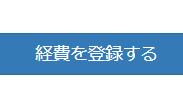
Task: 空のプロジェクト
Workflow: 経費登録処理

Step 1: click on the link '経費を登録する'

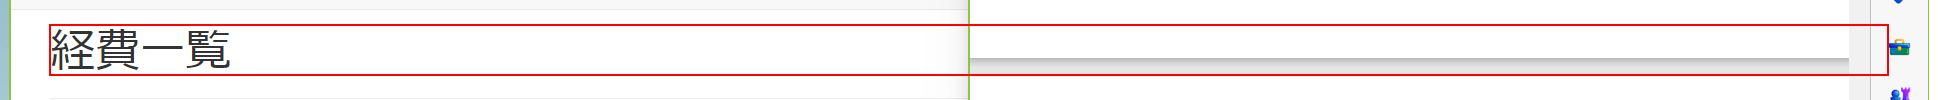
Step 2: 要素を探す：「経費一覧」見出し on the heading

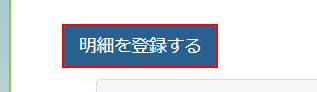
Step 3: click on the link

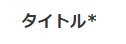
Step 4: type [in_ExpenseTitle] into the text box 'ledger_ledger_name'

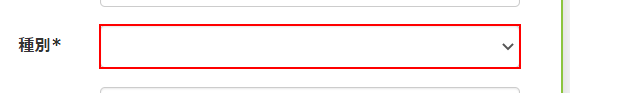
Step 5: select [in_ExpenseType] in the drop-down 'ledger_ledger_type'

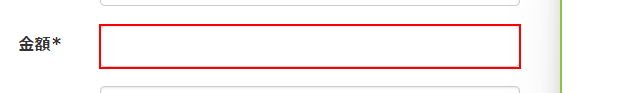
Step 6: type [in_ExpenseAmount] into the text box 'ledger_cost'

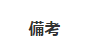
Step 7: type [in_ExpenseRemarks] into the text box 'ledger_remarks'

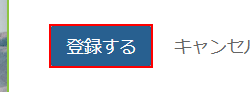
Step 8: click on the text box

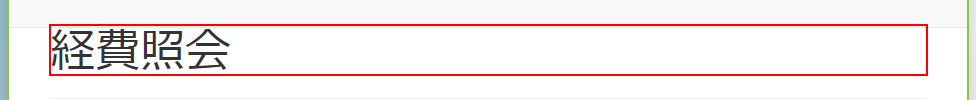
Step 9: 要素を探す：経費一覧　見出し on the heading
